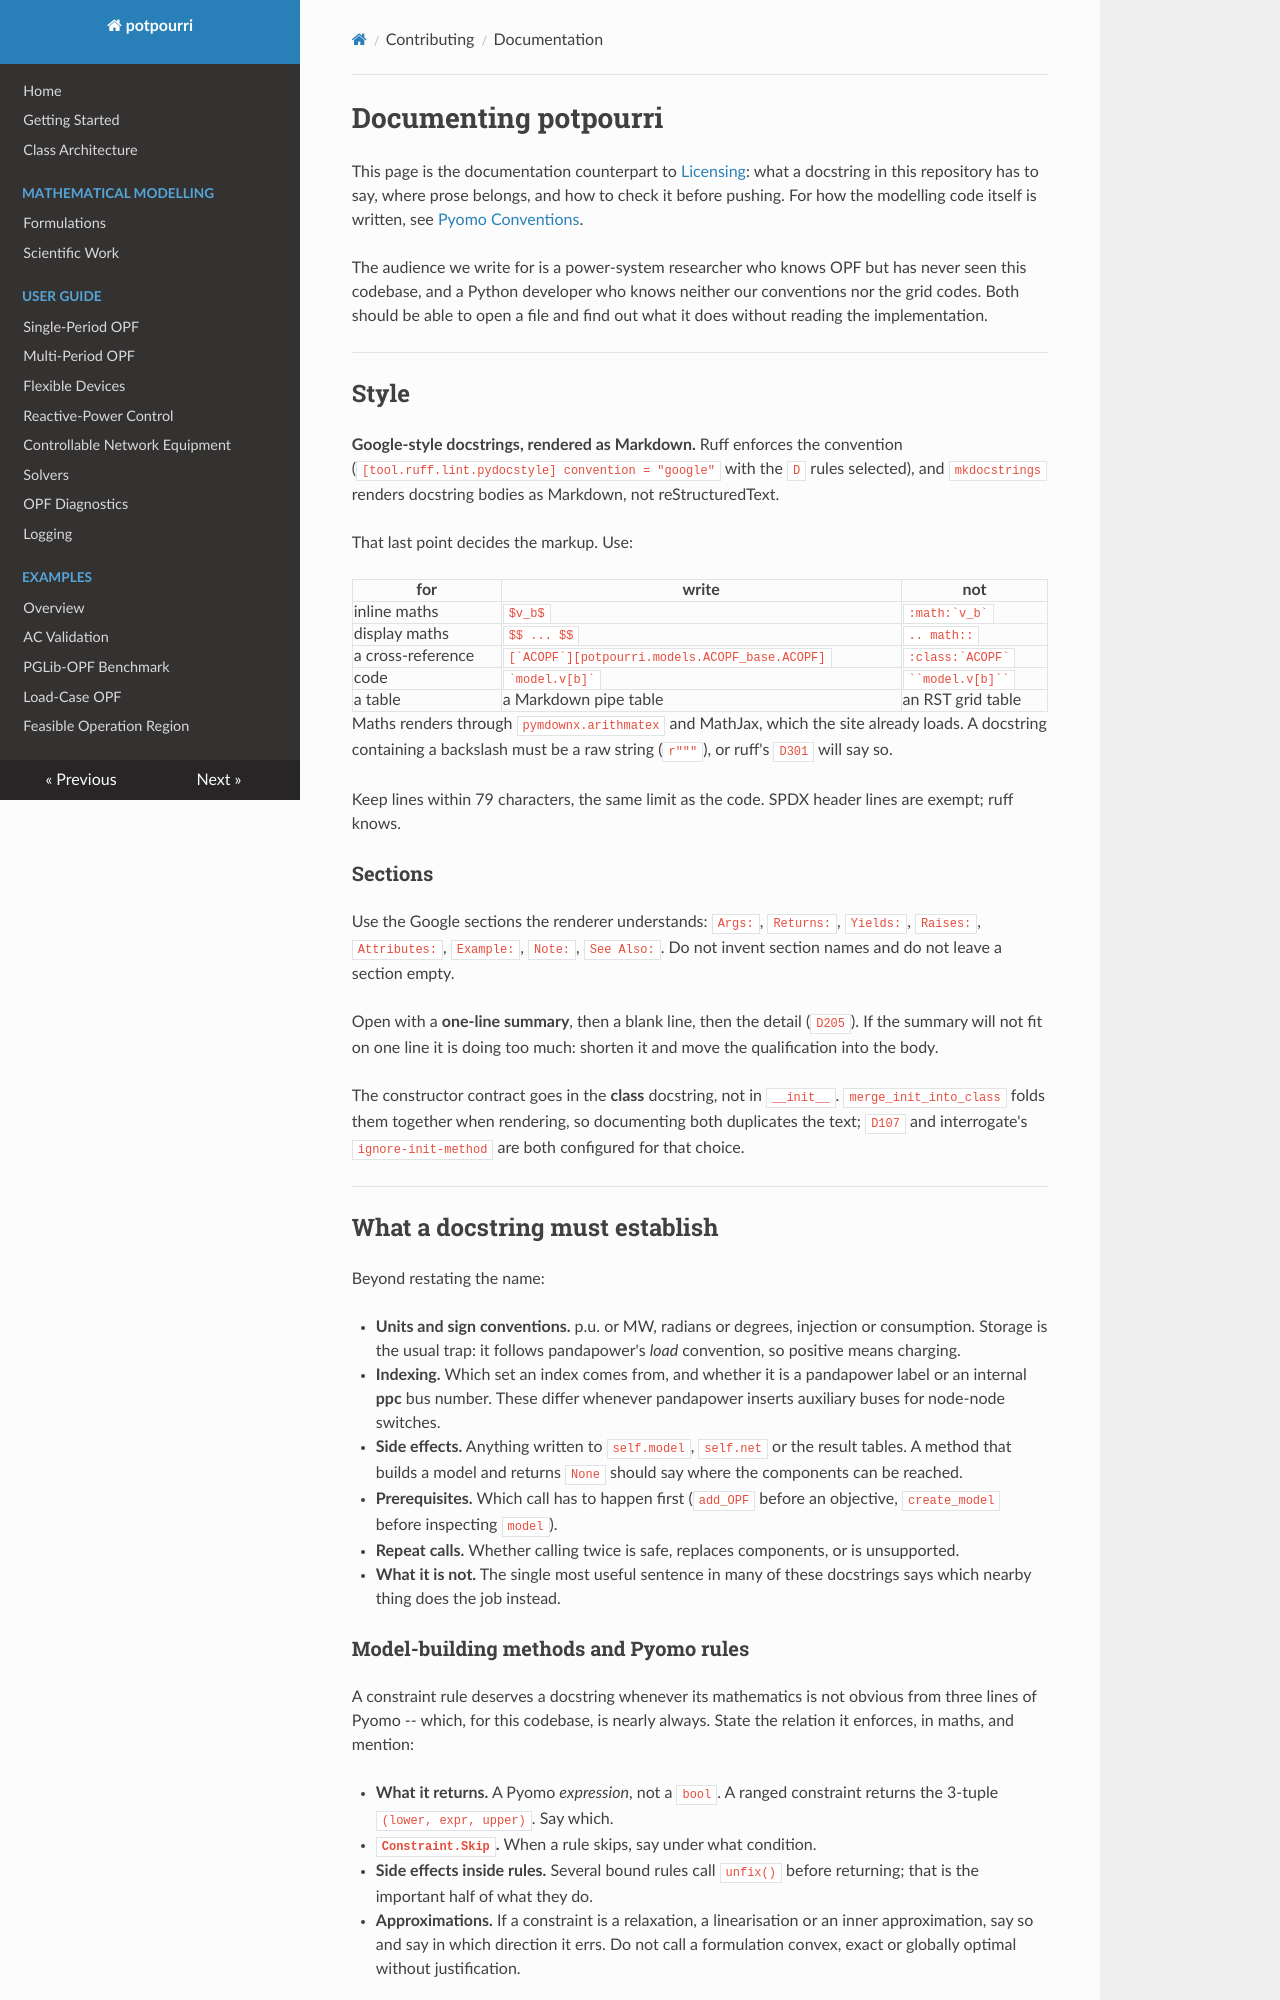

repository: RWTH-IAEW/opf-potpourri · page: contributing-docs/index.html · generator: mkdocs

# Documenting potpourri

This page is the documentation counterpart to
[Licensing](licensing.md): what a docstring in this repository has to
say, where prose belongs, and how to check it before pushing. For how
the modelling code itself is written, see
[Pyomo Conventions](contributing-pyomo.md).

The audience we write for is a power-system researcher who knows OPF but
has never seen this codebase, and a Python developer who knows neither
our conventions nor the grid codes. Both should be able to open a file
and find out what it does without reading the implementation.

---

## Style

**Google-style docstrings, rendered as Markdown.** Ruff enforces the
convention (`[tool.ruff.lint.pydocstyle] convention = "google"` with the
`D` rules selected), and `mkdocstrings` renders docstring bodies as
Markdown, not reStructuredText.

That last point decides the markup. Use:

| for | write | not |
|-----|-------|-----|
| inline maths | `$v_b$` | `` :math:`v_b` `` |
| display maths | `$$ ... $$` | `.. math::` |
| a cross-reference | `` [`ACOPF`][potpourri.models.ACOPF_base.ACOPF] `` | `` :class:`ACOPF` `` |
| code | `` `model.v[b]` `` | ``` ``model.v[b]`` ``` |
| a table | a Markdown pipe table | an RST grid table |

Maths renders through `pymdownx.arithmatex` and MathJax, which the site
already loads. A docstring containing a backslash must be a raw string
(`r"""`), or ruff's `D301` will say so.

Keep lines within 79 characters, the same limit as the code. SPDX header
lines are exempt; ruff knows.

### Sections

Use the Google sections the renderer understands: `Args:`, `Returns:`,
`Yields:`, `Raises:`, `Attributes:`, `Example:`, `Note:`, `See Also:`.
Do not invent section names and do not leave a section empty.

Open with a **one-line summary**, then a blank line, then the detail
(`D205`). If the summary will not fit on one line it is doing too much:
shorten it and move the qualification into the body.

The constructor contract goes in the **class** docstring, not in
`__init__`. `merge_init_into_class` folds them together when rendering,
so documenting both duplicates the text; `D107` and interrogate's
`ignore-init-method` are both configured for that choice.

---

## What a docstring must establish

Beyond restating the name:

- **Units and sign conventions.** p.u. or MW, radians or degrees,
  injection or consumption. Storage is the usual trap: it follows
  pandapower's *load* convention, so positive means charging.
- **Indexing.** Which set an index comes from, and whether it is a
  pandapower label or an internal **ppc** bus number. These differ
  whenever pandapower inserts auxiliary buses for node-node switches.
- **Side effects.** Anything written to `self.model`, `self.net` or the
  result tables. A method that builds a model and returns `None` should
  say where the components can be reached.
- **Prerequisites.** Which call has to happen first (`add_OPF` before
  an objective, `create_model` before inspecting `model`).
- **Repeat calls.** Whether calling twice is safe, replaces components,
  or is unsupported.
- **What it is not.** The single most useful sentence in many of these
  docstrings says which nearby thing does the job instead.
